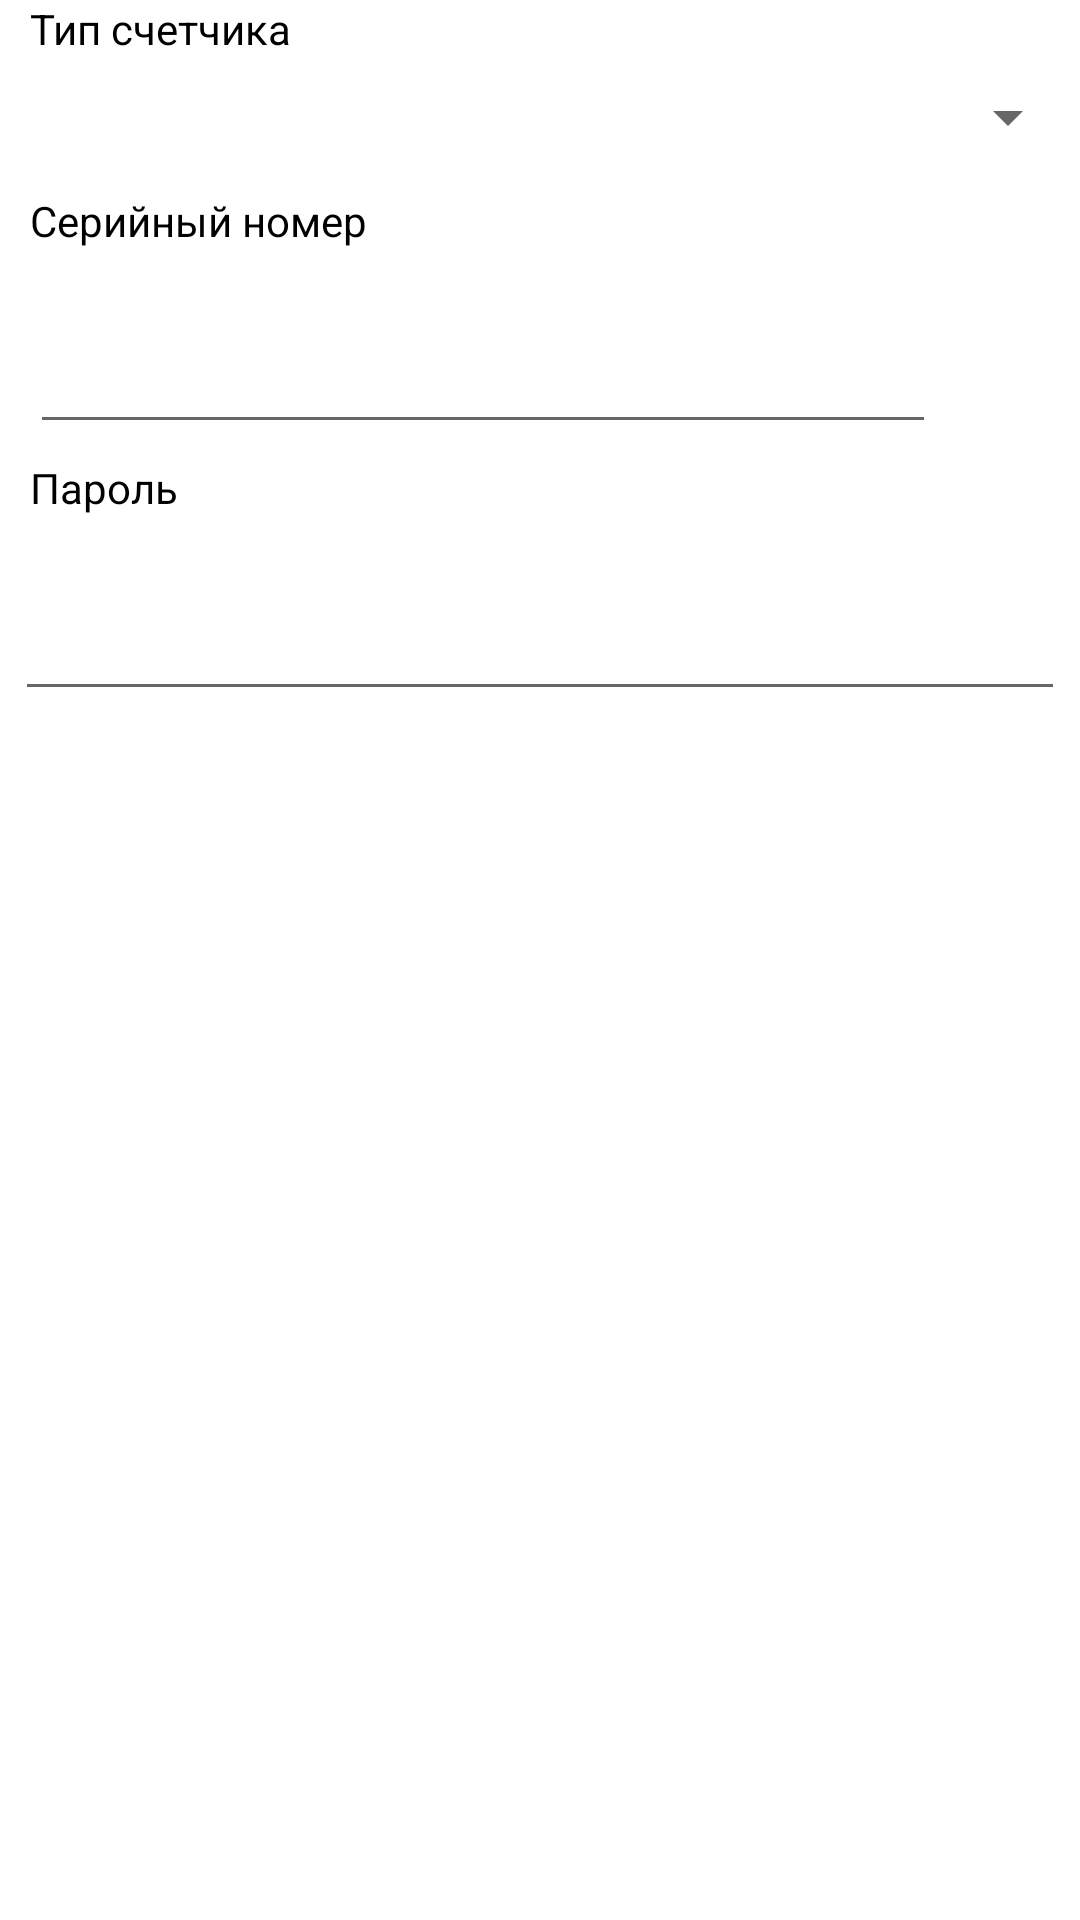

Android layout source for this screen:
<!-- AndroidManifest.xml: application theme AddressActivityTheme -->
<!-- res/layout/meter_fragment.xml -->
<?xml version="1.0" encoding="utf-8"?>
<FrameLayout xmlns:android="http://schemas.android.com/apk/res/android"
    xmlns:tools="http://schemas.android.com/tools"
    xmlns:app="http://schemas.android.com/apk/res-auto"
    android:layout_width="match_parent"
    android:layout_height="match_parent"
    tools:context=".classes.meter.MeterFragment">

    <androidx.constraintlayout.widget.ConstraintLayout
        android:layout_width="match_parent"
        android:layout_height="match_parent">

        <TextView
            android:id="@+id/meterTypeLabel"
            android:layout_width="match_parent"
            android:layout_height="wrap_content"
            android:layout_marginStart="10dp"
            android:layout_marginTop="5dp"
            android:layout_marginEnd="10dp"
            android:text="Тип счетчика"
            android:textColor="@color/black"
            app:layout_constraintEnd_toEndOf="parent"
            app:layout_constraintStart_toStartOf="parent"
            app:layout_constraintTop_toBottomOf="@+id/include" />

        <Spinner
            android:id="@+id/meterType"
            android:layout_width="match_parent"
            android:layout_height="40dp"
            app:layout_constraintEnd_toEndOf="parent"
            app:layout_constraintStart_toStartOf="parent"
            app:layout_constraintTop_toBottomOf="@+id/meterTypeLabel" />

        <TextView
            android:id="@+id/meterSerialNumberLabel"
            android:layout_width="match_parent"
            android:layout_height="wrap_content"
            android:layout_marginStart="10dp"
            android:layout_marginTop="5dp"
            android:layout_marginEnd="10dp"
            android:text="Серийный номер"
            android:textColor="@color/black"
            android:textSize="14sp"
            app:layout_constraintEnd_toEndOf="parent"
            app:layout_constraintHorizontal_bias="1.0"
            app:layout_constraintStart_toStartOf="parent"
            app:layout_constraintTop_toBottomOf="@+id/meterType" />

        <LinearLayout
            android:id="@+id/linearLayout5"
            android:layout_width="match_parent"
            android:layout_height="wrap_content"
            android:layout_marginStart="5dp"
            android:layout_marginEnd="5dp"
            android:orientation="horizontal"
            app:layout_constraintEnd_toStartOf="@+id/progressBar"
            app:layout_constraintStart_toStartOf="parent"
            app:layout_constraintTop_toBottomOf="@+id/meterSerialNumberLabel">

            <EditText
                android:id="@+id/meterSerNumber"
                android:layout_width="0dp"
                android:layout_height="60dp"
                android:layout_margin="5dp"
                android:layout_marginStart="5dp"
                android:layout_marginEnd="5dp"
                android:layout_weight="8"
                android:ems="10"
                android:inputType="number"
                android:textSize="24sp" />

            <ImageButton
                android:id="@+id/barCodeButton"
                android:layout_width="0dp"
                android:layout_height="60dp"
                android:layout_weight="1"
                android:background="@android:color/transparent"
                android:scaleType="fitCenter"
                android:tint="@color/grey"
                app:srcCompat="@drawable/barcode_icon" />
        </LinearLayout>

        <TextView
            android:id="@+id/meterPasswordLabel"
            android:layout_width="match_parent"
            android:layout_height="wrap_content"
            android:layout_marginStart="10dp"
            android:layout_marginEnd="10dp"
            android:text="Пароль"
            android:textColor="@color/black"
            android:textSize="14sp"
            app:layout_constraintEnd_toEndOf="parent"
            app:layout_constraintHorizontal_bias="1.0"
            app:layout_constraintStart_toStartOf="parent"
            app:layout_constraintTop_toBottomOf="@+id/linearLayout5" />


        <EditText
            android:id="@+id/meterPassword"
            android:layout_width="match_parent"
            android:layout_height="60dp"
            android:layout_margin="5dp"
            android:layout_marginStart="5dp"
            android:layout_marginEnd="5dp"
            android:ems="10"
            android:inputType="number"
            android:textSize="24sp"
            app:layout_constraintEnd_toEndOf="parent"
            app:layout_constraintHorizontal_bias="1.0"
            app:layout_constraintStart_toStartOf="parent"
            app:layout_constraintTop_toBottomOf="@+id/meterPasswordLabel" />

    </androidx.constraintlayout.widget.ConstraintLayout>
</FrameLayout>
<!-- resources referenced by this layout -->
<resources>
  <color name="black">#000000</color>
  <color name="grey">#8F8F8F</color>
  <style name="AddressActivityTheme" parent="Theme.MaterialComponents.Light">
          <item name="windowActionBar">false</item>
          <item name="windowNoTitle">true</item>
          <item name="android:statusBarColor">@color/grey</item>
      </style>
</resources>
